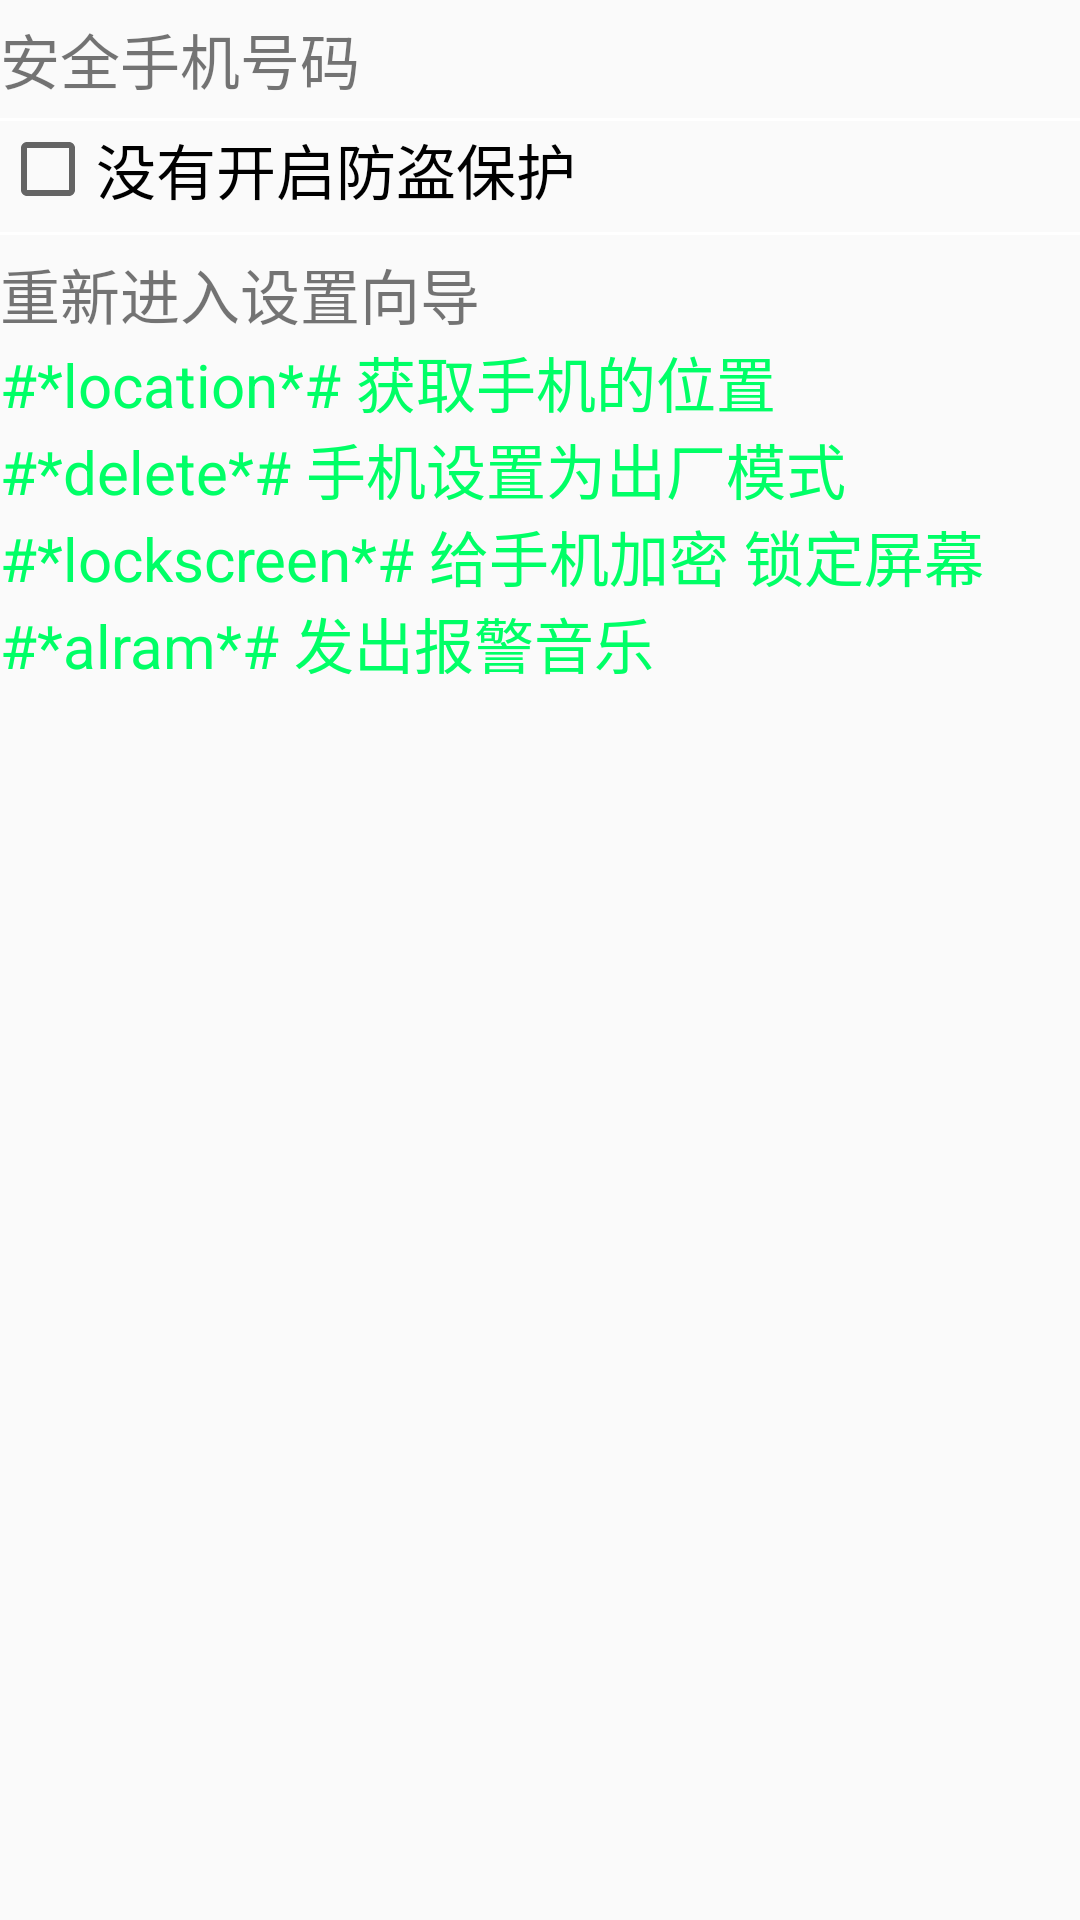

This screen was rendered from an Android layout file. Write that file and the resources it references.
<!-- AndroidManifest.xml: application theme AppTheme -->
<!-- res/layout/lost_protected.xml -->
<?xml version="1.0" encoding="utf-8"?>

<LinearLayout xmlns:android="http://schemas.android.com/apk/res/android"
    android:layout_width="match_parent"
    android:layout_height="match_parent"
    android:orientation="vertical" >
    
    <TextView 
        android:id="@+id/tv_lost_protected_number"
        android:layout_width="match_parent"
        android:layout_height="wrap_content"
        android:layout_marginTop="5dip"
        android:text="@string/lost_protected_tv_number_content"
        android:textSize="@dimen/lost_protected_textsize"
        />
    
    <View
        android:layout_width="match_parent"
        android:layout_height="1dip"
        android:layout_marginTop="5dip"
        android:background="#ffffffff"
        />

    <CheckBox 
        android:id="@+id/cb_isprotecting"
        android:layout_width="wrap_content"
        android:layout_height="wrap_content"
        android:text="@string/lost_protected_tv_cb_content"
        android:textSize="@dimen/lost_protected_textsize"
        />
    
      <View
        android:layout_width="match_parent"
        android:layout_height="1dip"
        android:layout_marginTop="5dip"
        android:background="#ffffffff"
        />
      
      
      <TextView 
          android:id="@+id/tv_reentry_setup_guide"
          android:layout_width="match_parent"
          android:layout_height="wrap_content"
          android:layout_marginTop="5dip"
          android:text="@string/lost_protected_tv_reentry_content"
		  android:textSize="@dimen/lost_protected_textsize"
          />

      <TextView 
          android:layout_width="match_parent"
	      android:textSize="@dimen/lost_protected_textsize"
	      android:textColor="@color/lost_protected_tv_textcolor"
          android:layout_height="wrap_content"
          android:text="@string/lost_protected_tv_scurity_content"
          />
    
</LinearLayout>
<!-- resources referenced by this layout -->
<resources>
  <color name="lost_protected_tv_textcolor">#FF00ff66</color>
  <dimen name="lost_protected_textsize">20sp</dimen>
  <string name="lost_protected_tv_cb_content">没有开启防盗保护</string>
  <string name="lost_protected_tv_number_content">安全手机号码</string>
  <string name="lost_protected_tv_reentry_content">重新进入设置向导</string>
  <string name="lost_protected_tv_scurity_content">#*location*# 获取手机的位置\n#*delete*# 手机设置为出厂模式\n#*lockscreen*# 给手机加密 锁定屏幕\n#*alram*# 发出报警音乐 </string>
  <style name="AppTheme" parent="AppBaseTheme">
          
      </style>
  <style name="AppBaseTheme" parent="Theme.AppCompat.Light">
          
      </style>
</resources>
